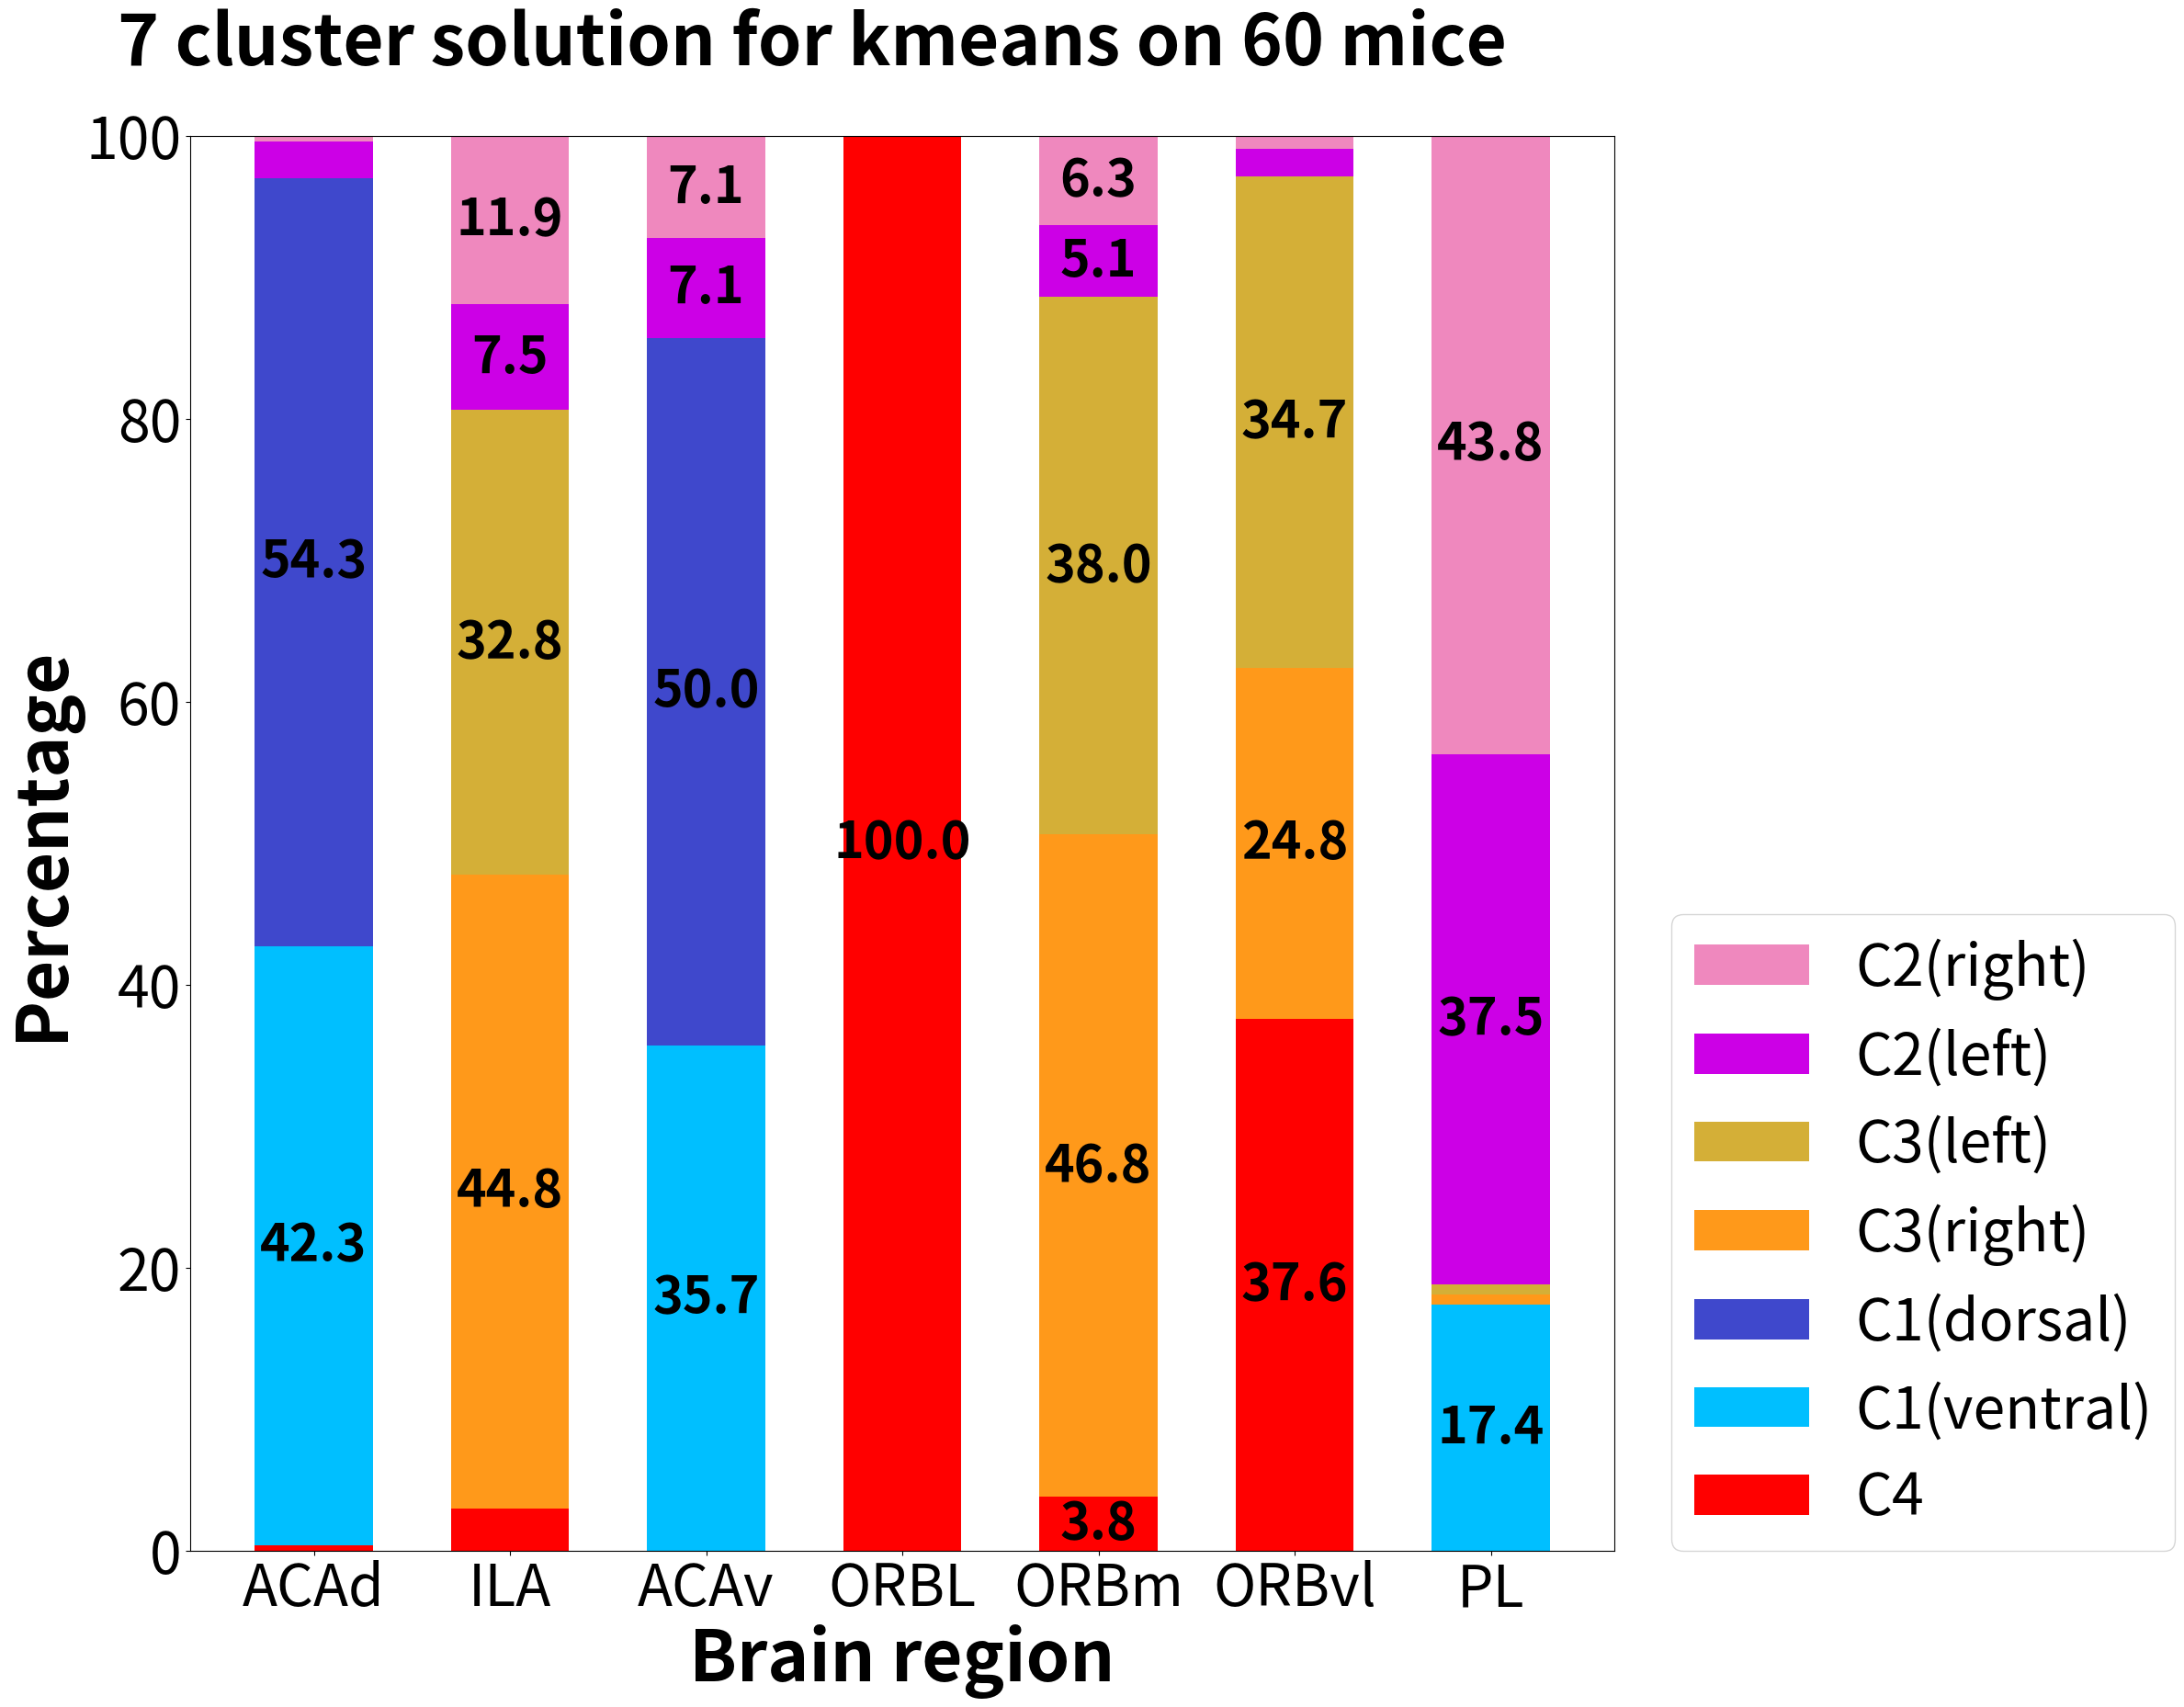

Source code (Python):
# -*- coding: utf-8 -*-
"""

[redacted]
"""

import matplotlib.pyplot as plt
import numpy as np

# Define Data 



##################### 4 cluster solution, PFC-ALL ################################## 

####### 4 cluster solution for kmeans pfc-all with 20% data
# Class = ['ACAd', 'ILA', 'ACAv', 'ORBL', 'ORBm',  'ORBvl', 'PL']
# cluster_title=4
# method='kmeans'
# data_size=20

# Data1 = np.array([0,       92.5,  3.6,     0,   93.7,    58.4,  25])
# Data2 = np.array([81.1,    0,     52.7,    0,   0,       0,     0])
# Data3 = np.array([18.5,    0,     42.4,    0,   0,       0,     64.6])
# Data4 = np.array([0.4,     7.5,   1.3,   100,   6.3,     41.6,  10.4])


####### 4 cluster solution for kmeans pfc-all with 40% data
# Data1 = np.array([0,      100,    3.1,     0,    91.1,    53.5,   16.7])
# Data2 = np.array([79.2,    0,     59.8,    0,       0,    0,       1.4])
# Data3 = np.array([20.8,    0,     38.8,    0,       0,    0,        75])
# Data4 = np.array([0,       0,     0,       100,   8.9,    46.5,    6.9])
# cluster_title=4
# method='kmeans'
# data_size=40

####### 4 cluster solution for kmeans pfc-all with 60% data

# Class = ['ACAd', 'ILA', 'ACAv', 'ORBL', 'ORBm',  'ORBvl', 'PL']
# cluster_title=4
# method='kmeans'
# data_size=60

# Data1 = np.array([0,       100,     4.9,     0,    92.4,    55.4,    27.1])
# Data2 = np.array([80.8,    0,       50.9,    0,       0,      0,       0])
# Data3 = np.array([19.2,    0,       44.2,    0,       0,      0,    66])
# Data4 = np.array([0,       0,       0,       100,   7.6,    44.6,       6.9])


# #### 4 cluster solution for kmeans pfc-all with 80% data
# Data1 = np.array([0,    100,     3.6,        0,   91.1,   55.4,    18.1])
# Data2 = np.array([80.8,    0,     53.1,      0,    0,        0,    0])
# Data3 = np.array([19.2,    0,     43.3,      0,    0,        0,    77.8])
# Data4 = np.array([0,       0,     0,       100,    8.9,   44.6,    4.2])
# cluster_title=4
# method='kmeans'
# data_size=80

#### 4 cluster solution for kmeans pfc-all with 100% data
# Data1 = np.array([0,    100,     4.9,       0,   92.4,   55.4,    28.5])
# Data2 = np.array([80,    0,     51.3,       0,      0,      0,       0])
# Data3 = np.array([20,    0,     43.8,       0,      0,      0,    65.3])
# Data4 = np.array([0,     0,        0,     100,    7.6,   44.6,     6.2])

# Class = ['ACAd', 'ILA', 'ACAv', 'ORBL', 'ORBm',  'ORBvl', 'PL']
# cluster_title=4
# method='kmeans'
# data_size=100


# #### 4 cluster solution for gmmm pfc-all with 100% data
# Data1 = np.array([0,    100,     5.4,       0,   92.4,   55.4,    29.2])
# Data2 = np.array([79.2,    0,     49.6,       0,      0,      0,       0])
# Data3 = np.array([20.8,    0,     45.1,       0,      0,      0,    62.5])
# Data4 = np.array([0,     0,        0,     100,    7.6,   44.6,     8.3])

# Class = ['ACAd', 'ILA', 'ACAv', 'ORBL', 'ORBm',  'ORBvl', 'PL']
# cluster_title=4
# method='gmm'
# data_size=100


# #### 4 cluster solution for Hierarchical pfc-all with 100% data
# Data1 = np.array([0,      70.1,      0.4,       1.9,   92.4,   72.2,    62.4])
# Data2 = np.array([91.3,      0,     67.4,       0,      0,      0,       0])
# Data3 = np.array([8.7,    28.4,     32.1,       1.9,      0,   26.6,    13.9])
# Data4 = np.array([0,       1.5,        0,     96.3,    7.6,     1.3,    23.8])

# Class = ['ACAd', 'ILA', 'ACAv', 'ORBL', 'ORBm',  'ORBvl', 'PL']
# cluster_title=4
# method='Hierarchical'
# data_size=100

##################### 7 cluster solution, PFC-PFC ################################## 


# ### 7 cluster solution for kmeans pfc-pfc with 20% data 
# Class = ['ACAd', 'ILA', 'ACAv', 'ORBL', 'ORBm',  'ORBvl', 'PL']
# cluster_title=7
# method='kmeans'
# data_size=20

# Data1 = np.array([0.4,    1.5,   0.9,     100,    3.8,     34.7,   0.7])
# Data2 = np.array([46,     0,    32.6,     0,      0,       0,      7.6])
# Data3 = np.array([39.2,   0,    43.3,     0,      0,       0,      0])
# Data4 = np.array([0,      58.2,  0.9,     0,      50.6,    29.7,   4.9])
# Data5 = np.array([0,      40.3,  0.9,     0,      40.5,    35.6,   2.1])
# Data6 = np.array([9.8,    0,    10.3,     0,      2.5,     0,      40.3])
# Data7 = np.array([4.5,    0,    11.2,     0,      2.5,     0,      44.4])



# ### 7 cluster solution for kmeans pfc-pfc with 40% data 
# Class = ['ACAd', 'ILA', 'ACAv', 'ORBL', 'ORBm',  'ORBvl', 'PL']
# cluster_title=7
# method='kmeans'
# data_size=40

# Data1 = np.array([1.1,    0,      0,        100,    5.1,     33.7,   0.7])
# Data2 = np.array([46.4,   0,      27.7,     0,        0,     0,      4.2])
# Data3 = np.array([41.1,   0,      46.9,     0,        0,     0,      0])
# Data4 = np.array([0,      59.7,   0.9,      0,     50.6,     30.7,   4.9])
# Data5 = np.array([0,      40.3,   0.9,      0,     40.5,     35.6,   2.1])
# Data6 = np.array([6.8,    0,      11.2,     0,      1.3,     0,      41.7])
# Data7 = np.array([4.5,    0,      12.5,     0,      2.5,     0,      46.5])

# ### 7 cluster solution for kmeans pfc-pfc with 60% data 
Class = ['ACAd', 'ILA', 'ACAv', 'ORBL', 'ORBm',  'ORBvl', 'PL']
cluster_title=7
method='kmeans'
data_size=60

Data1 = np.array([0.4,     3,       0,       100,    3.8,    37.6,   0])
Data2 = np.array([42.3,    0,       35.7,      0,      0,    0,      17.4])
Data3 = np.array([54.3,    0,       50,        0,      0,    0,      0])
Data4 = np.array([0,       44.8,    0,         0,   46.8,    24.8,   0.7])
Data5 = np.array([0,       32.8,    0,         0,     38,    34.7,   0.7])
Data6 = np.array([2.6,     7.5,     7.1,       0,    5.1,    2,      37.5])
Data7 = np.array([0.4,     11.9,    7.1,       0,    6.3,    1,      43.8])


# ### 7 cluster solution for kmeans pfc-pfc with 80% data 
# Class = ['ACAd', 'ILA', 'ACAv', 'ORBL', 'ORBm',  'ORBvl', 'PL']
# cluster_title=7
# method='kmeans'
# data_size=80

# Data1 = np.array([1.1,    0,      0,        100,    3.8,     30.7,     1.4])
# Data2 = np.array([46.4,   0,      34.4,     0,        0,     0,        6.2])
# Data3 = np.array([44.5,   0,      44.2,     0,        0,     0,          0])
# Data4 = np.array([0,      40.3,   0.9,      0,     39.2,     36.6,     4.2])
# Data5 = np.array([0,      52.2,   0.4,      0,     50.6,     26.7,     3.5])
# Data6 = np.array([3.4,    7.5,    5.4,      0,      6.3,     5.9,     31.2])
# Data7 = np.array([4.5,    0,      14.7,     0,        0,     0,       53.5])


# ### 7 cluster solution for kmeans pfc-pfc with 100% data 
# Class = ['ACAd', 'ILA', 'ACAv', 'ORBL', 'ORBm',  'ORBvl', 'PL']
# cluster_title=7
# method='kmeans'
# data_size=100

# Data1 = np.array([0.4,    0,         0,    100,      2.5,    29.7,     0])
# Data2 = np.array([43.4,   0,      36.2,      0,        0,       0,  14.6])
# Data3 = np.array([51.3,   0,      48.7,      0,        0,       0,     0])
# Data4 = np.array([0,      44.8,      0,      0,     48.1,     32.7,    0])
# Data5 = np.array([0,      40.3,    0.9,      0,     40.5,     35.6,  1.4])
# Data6 = np.array([4.2,    0,       7.6,      0,      2.5,     0,    35.4])
# Data7 = np.array([0.8,    14.9,    6.7,      0,      6.3,     2,    48.6])

# ### 7 cluster solution for gmm pfc-pfc with 100% data 
# Class = ['ACAd', 'ILA', 'ACAv', 'ORBL', 'ORBm',  'ORBvl', 'PL']
# cluster_title=7
# method='gmm'
# data_size=100

# Data1 = np.array([0.4,    4.5,       0,    100,      2.5,    36.6,       0])
# Data2 = np.array([38.5,   0,      34.4,      0,        0,       0,    19.4])
# Data3 = np.array([58.1,   0,      51.8,      0,        0,       0,       0])
# Data4 = np.array([0,      49.3,    0.4,      0,     51.9,     19.8,    4.9])
# Data5 = np.array([0,      26.9,      0,      0,     30.4,     35.6,      0])
# Data6 = np.array([2.6,    9,       8.5,      0,      6.3,        1,    42.4])
# Data7 = np.array([0.4,    10.4,    4.9,      0,      8.9,      6.9,    33.3])

# ### 7 cluster solution for Hierarchical pfc-pfc with 100% data 
# Class = ['ACAd', 'ILA', 'ACAv', 'ORBL', 'ORBm',  'ORBvl', 'PL']
# cluster_title=7
# method='Hierarchical'
# data_size=100

# Data1 = np.array([0,         0,         0,    97.2,      2.5,    42.6,       0.7])
# Data2 = np.array([18.9,      0,         8,       0,        0,       0,         0])
# Data3 = np.array([45.7,      0,      48.7,       0,        0,       0,         0])
# Data4 = np.array([0,      65.7,       0.9,       0,     59.5,    25.7,       7.6])
# Data5 = np.array([0,      29.9,       0.4,       0,     32.9,    28.7,         0])
# Data6 = np.array([32.5,      0,      31.7,       0,        0,       0,      22.2])
# Data7 = np.array([3,       4.5,      10.3,     2.8,      5.1,       3,      69.4])



# Specifying colors for 4 cluster solution

# Data=[Data1, Data2, Data3, Data4]
# Col=['orange','deepskyblue','violet','red']# for 4 cluster solution
# Label=['1','2','3','4']
# labels_new=['C3','C1','C2','C4'] # for 4 cluster solution


#Specifying colors for 7 cluster solution

Data=[Data1, Data2, Data3, Data4, Data5, Data6, Data7]

red = np.array([1, 0, 0])
violet = np.array([0.8, 0, 0.9])
blue=np.array([0, 191/255, 1])
dark_blue=np.array([63/255, 72/255, 204/255])
pink=np.array([239/255, 136/255, 190/255])
yellow=np.array([212/255, 175/255, 55/255])
orange=np.array([1, 0.6, 0.1, 1])

Col=[red,blue ,dark_blue ,orange, yellow,violet,pink ]
Label=['1','2','3','4','5','6','7'] 
labels_new=['C4','C1(ventral)','C1(dorsal)','C3(right)','C3(left)','C2(left)','C2(right)'] # for 7 cluster solution


# Define width of stacked chart
w = 0.6

# Plot stacked bar chart
fig=plt.figure(figsize=(20,20))
ax = fig.add_subplot(1, 1, 1)
for ibar in range(len(Data)):
    plt.bar(Class, Data[ibar], w, bottom=sum(Data[:ibar]), color=Col[ibar], label=Label[ibar])

plt.xlabel('Brain region', fontsize=55,fontweight="bold")
plt.ylabel('Percentage', fontsize=55, fontweight="bold")
plt.text(-1,105,f'{cluster_title} cluster solution for {method} on {data_size} mice', fontsize=55,fontweight="bold")
#plt.rcParams['axes.titley'] = 
plt.ylim(0,100)
plt.xticks(rotation='horizontal', fontsize=45)
plt.yticks(rotation='horizontal', fontsize=45)
handles, labels = ax.get_legend_handles_labels()
ax.legend(handles[::-1], labels[::-1], loc=(1.04, 0), fontsize=45,ncol =len(Label))

#ax.legend(handles[::-1], labels_new[::-1], loc=(1.04, 0), fontsize=45,ncol =len(labels_new))
ax.legend(handles[::-1], labels_new[::-1], loc=(1.04, 0), fontsize=45)

for bar in ax.patches:
    height = bar.get_height()
    if height>3:
        width = bar.get_width()
        x = bar.get_x()
        y = bar.get_y()
        label_text = round(height,1)
        label_x = x + width / 2
        label_y = y + height / 2
        ax.text(label_x, label_y, label_text, ha='center',    
                va='center', fontsize=40,fontweight="bold")
    
plt.show()